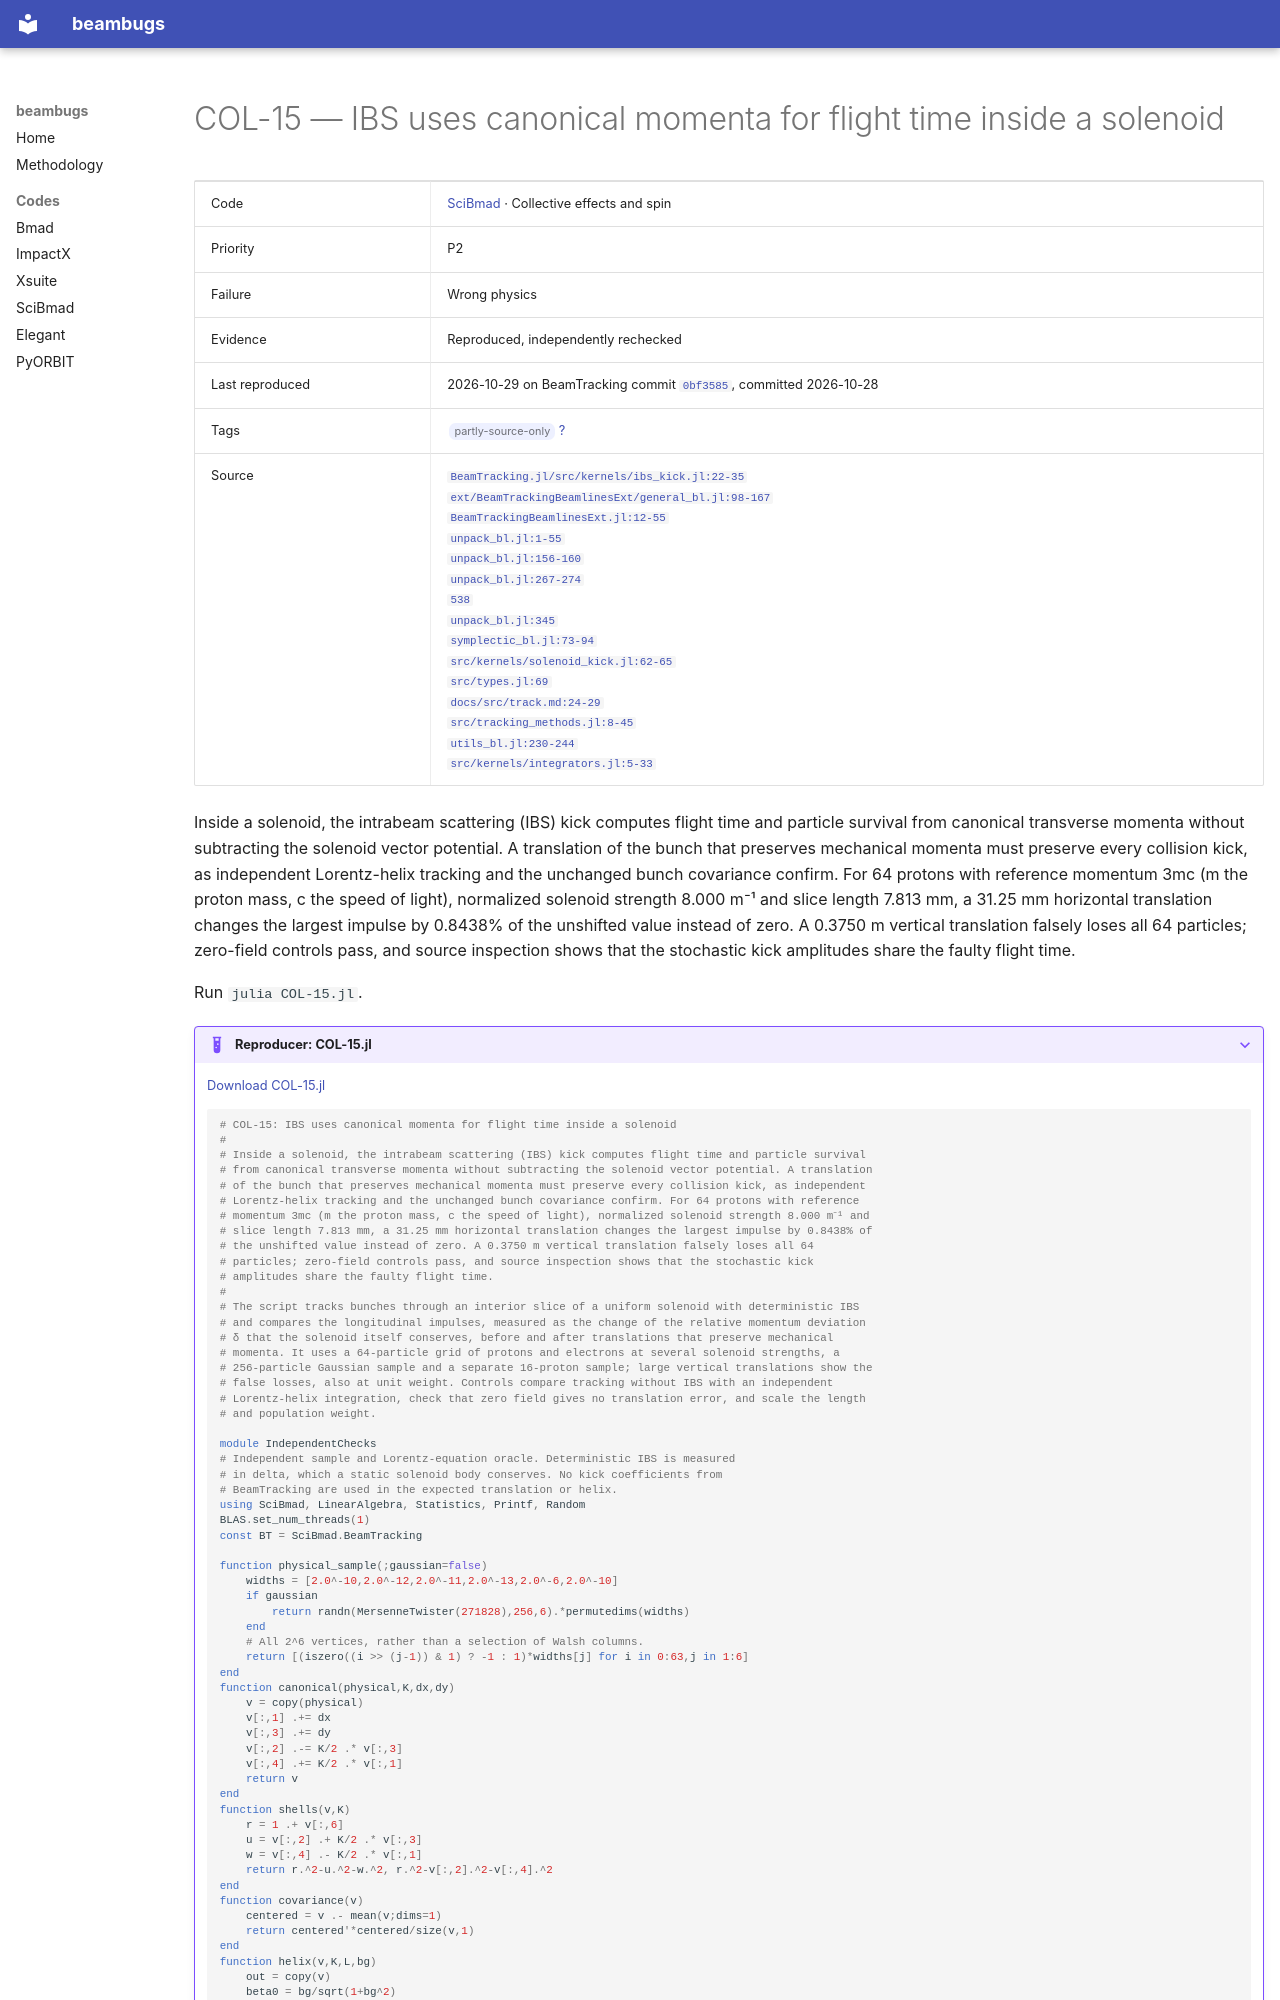

repository: nikitakuklev/beambugs · page: scibmad/COL-15/index.html · generator: mkdocs

---
title: "COL-15: IBS uses canonical momenta for flight time inside a solenoid"
hide:
  - toc
---

# COL-15 — IBS uses canonical momenta for flight time inside a solenoid

| | |
|---|---|
| Code | [SciBmad](../index.md) · Collective effects and spin |
| Priority | P2 |
| Failure | Wrong physics |
| Evidence | Reproduced, independently rechecked |
| Last reproduced | 2026-10-29 on BeamTracking commit [`0bf3585`](https://github.com/bmad-sim/BeamTracking.jl/commit/0bf3585fdc9c), committed 2026-10-28 |
| Tags | <span class="bb-tag">partly-source-only</span> [?](../../methodology.md#tags) |
| Source | [`BeamTracking.jl/src/kernels/ibs_kick.jl:22-35`](https://github.com/bmad-sim/BeamTracking.jl/blob/0bf3585fdc9c5b41859b23b92854376b933a4fe6/src/kernels/ibs_kick.jl#L22-L35)<br>[`ext/BeamTrackingBeamlinesExt/general_bl.jl:98-167`](https://github.com/bmad-sim/BeamTracking.jl/blob/0bf3585fdc9c5b41859b23b92854376b933a4fe6/ext/BeamTrackingBeamlinesExt/general_bl.jl#L98-L167)<br>[`BeamTrackingBeamlinesExt.jl:12-55`](https://github.com/bmad-sim/BeamTracking.jl/blob/0bf3585fdc9c5b41859b23b92854376b933a4fe6/ext/BeamTrackingBeamlinesExt/BeamTrackingBeamlinesExt.jl#L12-L55)<br>[`unpack_bl.jl:1-55`](https://github.com/bmad-sim/BeamTracking.jl/blob/0bf3585fdc9c5b41859b23b92854376b933a4fe6/ext/BeamTrackingBeamlinesExt/unpack_bl.jl#L1-L55)<br>[`unpack_bl.jl:156-160`](https://github.com/bmad-sim/BeamTracking.jl/blob/0bf3585fdc9c5b41859b23b92854376b933a4fe6/ext/BeamTrackingBeamlinesExt/unpack_bl.jl#L156-L160)<br>[`unpack_bl.jl:267-274`](https://github.com/bmad-sim/BeamTracking.jl/blob/0bf3585fdc9c5b41859b23b92854376b933a4fe6/ext/BeamTrackingBeamlinesExt/unpack_bl.jl#L267-L274)<br>[`538`](https://github.com/bmad-sim/BeamTracking.jl/blob/0bf3585fdc9c5b41859b23b92854376b933a4fe6/ext/BeamTrackingBeamlinesExt/unpack_bl.jl#L538)<br>[`unpack_bl.jl:345`](https://github.com/bmad-sim/BeamTracking.jl/blob/0bf3585fdc9c5b41859b23b92854376b933a4fe6/ext/BeamTrackingBeamlinesExt/unpack_bl.jl#L345)<br>[`symplectic_bl.jl:73-94`](https://github.com/bmad-sim/BeamTracking.jl/blob/0bf3585fdc9c5b41859b23b92854376b933a4fe6/ext/BeamTrackingBeamlinesExt/symplectic_bl.jl#L73-L94)<br>[`src/kernels/solenoid_kick.jl:62-65`](https://github.com/bmad-sim/BeamTracking.jl/blob/0bf3585fdc9c5b41859b23b92854376b933a4fe6/src/kernels/solenoid_kick.jl#L62-L65)<br>[`src/types.jl:69`](https://github.com/bmad-sim/BeamTracking.jl/blob/0bf3585fdc9c5b41859b23b92854376b933a4fe6/src/types.jl#L69)<br>[`docs/src/track.md:24-29`](https://github.com/bmad-sim/SciBmad.jl/blob/ae9423d703b4e612ae66e9deb0546aa79f62a340/docs/src/track.md#L24-L29)<br>[`src/tracking_methods.jl:8-45`](https://github.com/bmad-sim/BeamTracking.jl/blob/0bf3585fdc9c5b41859b23b92854376b933a4fe6/src/tracking_methods.jl#L8-L45)<br>[`utils_bl.jl:230-244`](https://github.com/bmad-sim/BeamTracking.jl/blob/0bf3585fdc9c5b41859b23b92854376b933a4fe6/ext/BeamTrackingBeamlinesExt/utils_bl.jl#L230-L244)<br>[`src/kernels/integrators.jl:5-33`](https://github.com/bmad-sim/BeamTracking.jl/blob/0bf3585fdc9c5b41859b23b92854376b933a4fe6/src/kernels/integrators.jl#L5-L33) |

Inside a solenoid, the intrabeam scattering (IBS) kick computes flight time and particle survival from canonical transverse momenta without subtracting the solenoid vector potential. A translation of the bunch that preserves mechanical momenta must preserve every collision kick, as independent Lorentz-helix tracking and the unchanged bunch covariance confirm. For 64 protons with reference momentum 3mc (m the proton mass, c the speed of light), normalized solenoid strength 8.000 m⁻¹ and slice length 7.813 mm, a 31.25 mm horizontal translation changes the largest impulse by 0.8438% of the unshifted value instead of zero. A 0.3750 m vertical translation falsely loses all 64 particles; zero-field controls pass, and source inspection shows that the stochastic kick amplitudes share the faulty flight time.

Run `julia COL-15.jl`.

??? example "Reproducer: COL-15.jl"

    [Download COL-15.jl](COL-15.jl)

    ```julia
    # COL-15: IBS uses canonical momenta for flight time inside a solenoid
    #
    # Inside a solenoid, the intrabeam scattering (IBS) kick computes flight time and particle survival
    # from canonical transverse momenta without subtracting the solenoid vector potential. A translation
    # of the bunch that preserves mechanical momenta must preserve every collision kick, as independent
    # Lorentz-helix tracking and the unchanged bunch covariance confirm. For 64 protons with reference
    # momentum 3mc (m the proton mass, c the speed of light), normalized solenoid strength 8.000 m⁻¹ and
    # slice length 7.813 mm, a 31.25 mm horizontal translation changes the largest impulse by 0.8438% of
    # the unshifted value instead of zero. A 0.3750 m vertical translation falsely loses all 64
    # particles; zero-field controls pass, and source inspection shows that the stochastic kick
    # amplitudes share the faulty flight time.
    #
    # The script tracks bunches through an interior slice of a uniform solenoid with deterministic IBS
    # and compares the longitudinal impulses, measured as the change of the relative momentum deviation
    # δ that the solenoid itself conserves, before and after translations that preserve mechanical
    # momenta. It uses a 64-particle grid of protons and electrons at several solenoid strengths, a
    # 256-particle Gaussian sample and a separate 16-proton sample; large vertical translations show the
    # false losses, also at unit weight. Controls compare tracking without IBS with an independent
    # Lorentz-helix integration, check that zero field gives no translation error, and scale the length
    # and population weight.

    module IndependentChecks
    # Independent sample and Lorentz-equation oracle. Deterministic IBS is measured
    # in delta, which a static solenoid body conserves. No kick coefficients from
    # BeamTracking are used in the expected translation or helix.
    using SciBmad, LinearAlgebra, Statistics, Printf, Random
    BLAS.set_num_threads(1)
    const BT = SciBmad.BeamTracking
